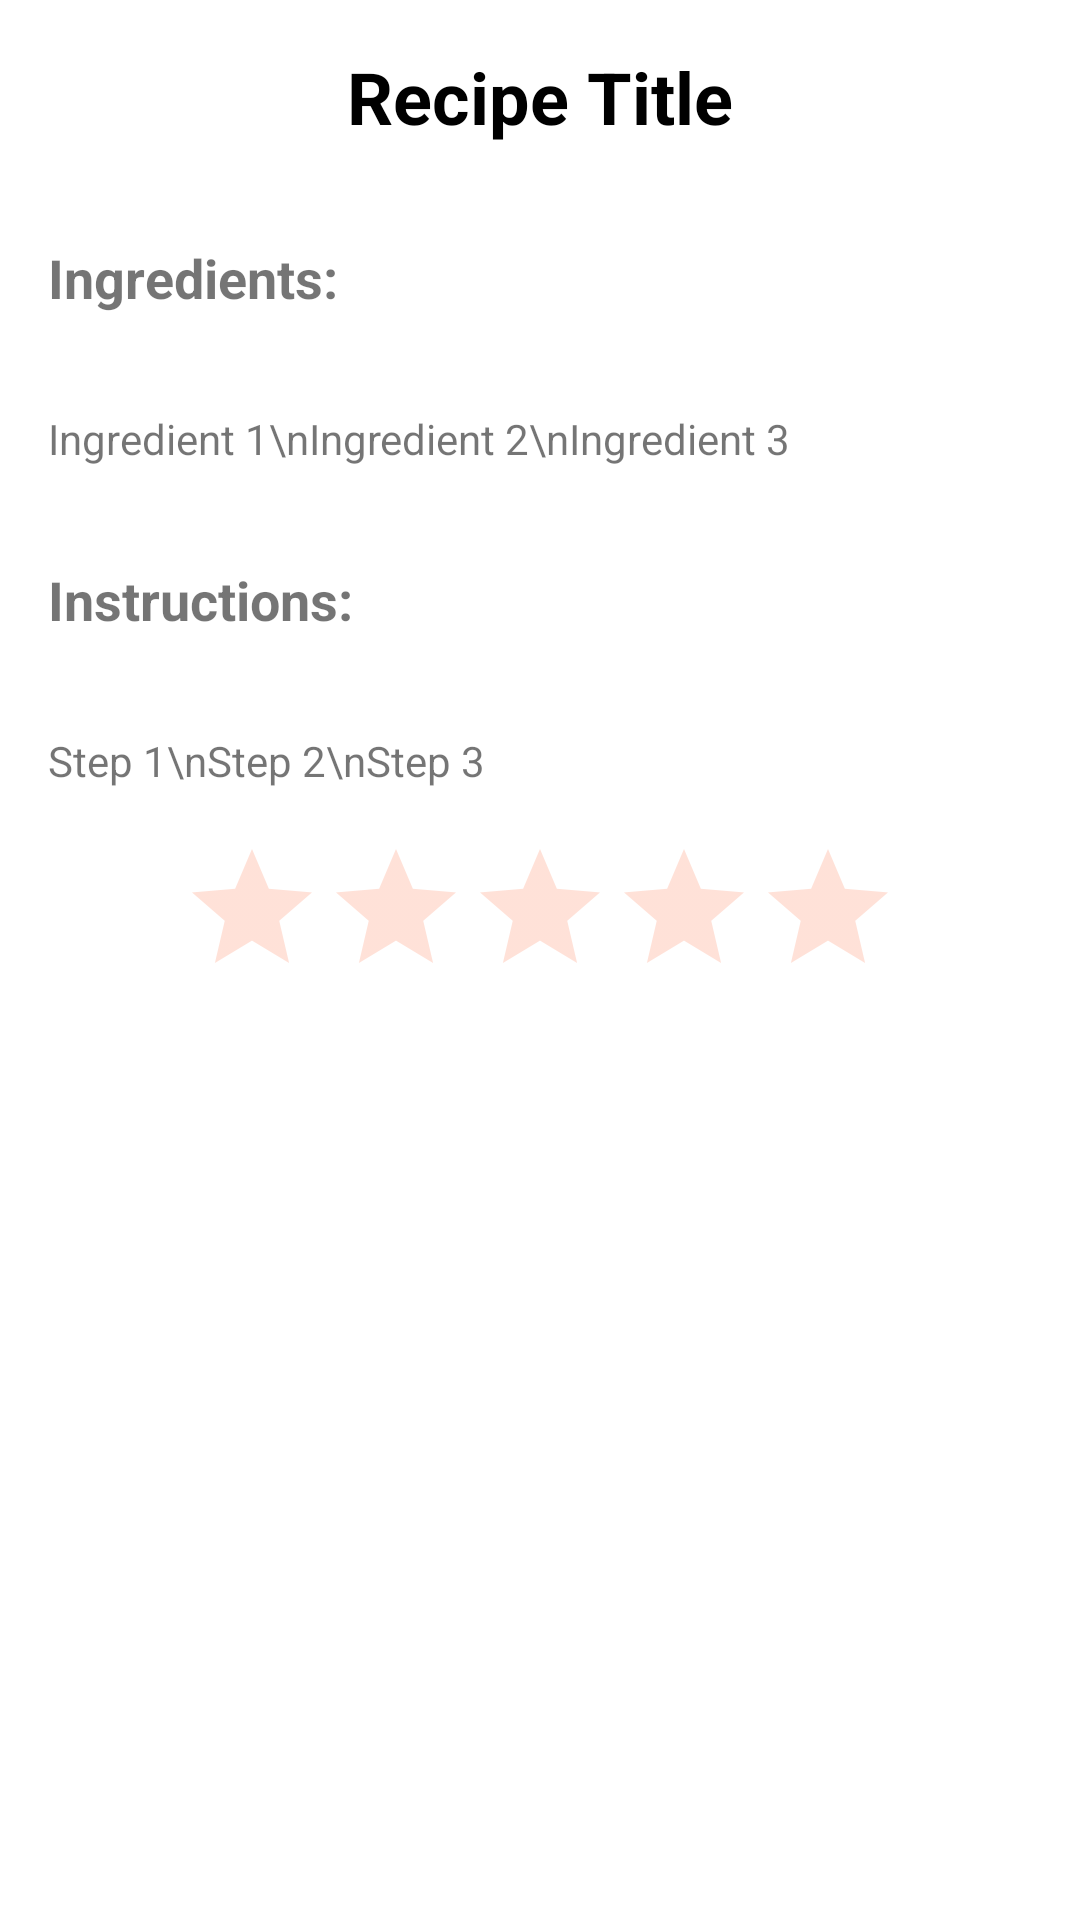

Write the Android layout XML for this screen, with the resource values it uses.
<!-- AndroidManifest.xml: application theme Theme.Project_1 -->
<!-- res/layout/activity_recipe_app.xml -->
<?xml version="1.0" encoding="utf-8"?>
<RelativeLayout xmlns:android="http://schemas.android.com/apk/res/android"
    xmlns:app="http://schemas.android.com/apk/res-auto"
    xmlns:tools="http://schemas.android.com/tools"
    tools:context=".MainActivity"
    android:layout_width="match_parent"
    android:layout_height="match_parent">

    <TextView
        android:layout_width="match_parent"
        android:layout_height="wrap_content"
        android:id="@+id/recipeTitle"
        android:text="Recipe Title"
        android:gravity="center"
        android:textSize="24sp"
        android:textStyle="bold"
        android:textColor="@color/black"
        android:padding="16dp"/>

    <TextView
        android:layout_width="wrap_content"
        android:layout_height="wrap_content"
        android:id="@+id/ingredientsLabel"
        android:text="Ingredients:"
        android:textSize="18sp"
        android:textStyle="bold"
        android:layout_below="@id/recipeTitle"
        android:padding="16dp"/>

    <TextView
        android:layout_width="match_parent"
        android:layout_height="wrap_content"
        android:id="@+id/recipeIngredients"
        android:padding="16dp"
        android:layout_below="@id/ingredientsLabel"
        android:text="Ingredient 1\nIngredient 2\nIngredient 3" />

    <TextView
        android:layout_width="wrap_content"
        android:layout_height="wrap_content"
        android:id="@+id/instructionLabel"
        android:text="Instructions:"
        android:textStyle="bold"
        android:textSize="18sp"
        android:padding="16dp"
        android:layout_below="@id/recipeIngredients" />

    <TextView
        android:layout_width="match_parent"
        android:layout_height="wrap_content"
        android:id="@+id/recipeInstructions"
        android:text="Step 1\nStep 2\nStep 3"
        android:layout_below="@id/instructionLabel"
        android:padding="16dp" />

    <ImageView
        android:layout_width="500px"
        android:layout_height="500px"
        android:id="@+id/recipeImage"
        android:layout_below="@id/recipeTitle"
        android:layout_marginLeft="500px"
        android:src="@drawable/img" />

    <RatingBar
        android:id="@+id/recipeRating"
        android:layout_width="wrap_content"
        android:layout_height="wrap_content"
        android:layout_below="@id/recipeInstructions"
        android:layout_centerHorizontal="true"
        android:progressTint="#FF5722"
        android:progressBackgroundTint="#2DFF5722"
        />

</RelativeLayout>

    
<!-- resources referenced by this layout -->
<resources>
  <style name="Theme.Project_1" parent="Theme.MaterialComponents.DayNight.NoActionBar">
          
          <item name="colorPrimary">@color/purple_500</item>
          <item name="colorPrimaryVariant">@color/purple_700</item>
          <item name="colorOnPrimary">@color/white</item>
          
          <item name="colorSecondary">@color/teal_200</item>
          <item name="colorSecondaryVariant">@color/teal_700</item>
          <item name="colorOnSecondary">@color/black</item>
          
          <item name="android:statusBarColor">?attr/colorPrimaryVariant</item>
          
      </style>
  <!-- not gathered from this repository: default colours our renderer supplied (Android Studio template values) -->
  <color name="purple_500">#FF6200EE</color>
  <color name="purple_700">#FF3700B3</color>
  <color name="teal_200">#FF03DAC5</color>
  <color name="teal_700">#FF018786</color>
  <color name="black">#FF000000</color>
  <color name="white">#FFFFFFFF</color>
</resources>
